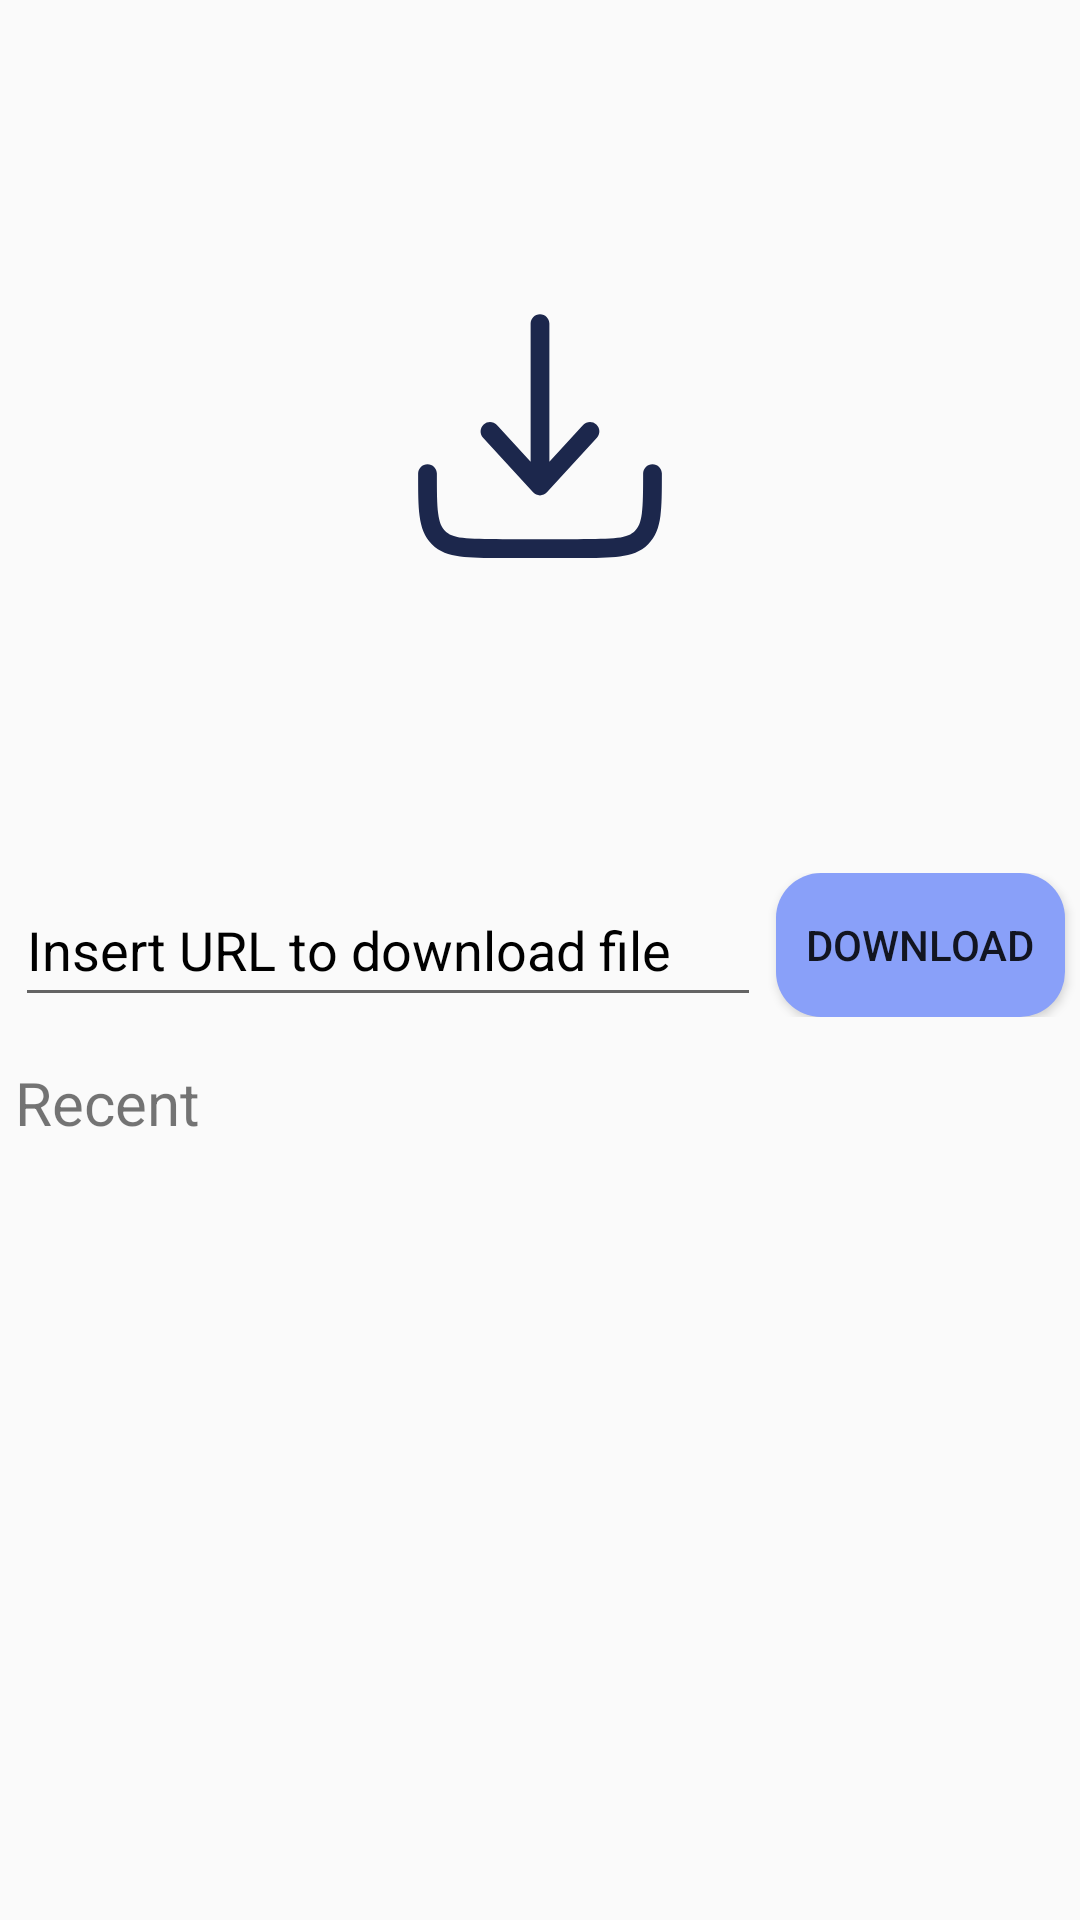

Android layout source for this screen:
<!-- AndroidManifest.xml: application theme Theme.Xender -->
<!-- res/layout/fragment_download.xml -->
<?xml version="1.0" encoding="utf-8"?>
<FrameLayout xmlns:android="http://schemas.android.com/apk/res/android"
    android:layout_width="match_parent"
    android:layout_height="match_parent">

    <LinearLayout
        android:layout_width="match_parent"
        android:layout_height="match_parent"
        android:orientation="vertical">

        <GridLayout
            android:layout_width="match_parent"
            android:layout_height="0dp"
            android:layout_weight="1">
            <ImageView
                android:layout_width="wrap_content"
                android:layout_height="wrap_content"
                android:layout_gravity="center"
                android:src="@drawable/download_minimalistic_svgrepo_com" />
        </GridLayout>

        <LinearLayout
            android:id="@+id/download"
            android:layout_width="match_parent"
            android:layout_height="wrap_content">

            <EditText
                android:textColor="@color/black"
                android:textColorHint="@color/black"
                android:id="@+id/inputURI"
                android:layout_width="0dp"
                android:layout_height="match_parent"
                android:layout_marginHorizontal="5dp"
                android:layout_weight="1"
                android:hint="Insert URL to download file" />

            <Button
                android:id="@+id/download_btn"
                android:layout_width="wrap_content"
                android:layout_height="wrap_content"
                android:layout_marginEnd="5dp"
                android:background="@drawable/rounded_button"
                android:paddingHorizontal="10dp"
                android:text="Download" />
        </LinearLayout>

        <LinearLayout
            android:layout_width="match_parent"
            android:layout_height="0dp"
            android:layout_margin="5dp"
            android:layout_weight="1"
            android:orientation="vertical"
            android:paddingTop="10dp">

            <TextView
                android:layout_width="wrap_content"
                android:layout_height="wrap_content"
                android:layout_marginBottom="5dp"
                android:text="Recent"
                android:textSize="20sp" />

            <androidx.recyclerview.widget.RecyclerView
                android:id="@+id/link_list"
                android:layout_width="match_parent"
                android:layout_height="wrap_content" />
        </LinearLayout>
    </LinearLayout>
</FrameLayout>
<!-- resources referenced by this layout -->
<resources>
  <color name="black">#FF000000</color>
  <!-- drawable download_minimalistic_svgrepo_com (drawable) -->
  <vector android:height="100dp" android:viewportHeight="24"
      android:viewportWidth="24" android:width="100dp" xmlns:android="http://schemas.android.com/apk/res/android">
      <path android:fillColor="#1C274C" android:pathData="M12.554,16.506C12.411,16.662 12.211,16.75 12,16.75C11.789,16.75 11.589,16.662 11.446,16.506L7.446,12.131C7.167,11.825 7.188,11.351 7.494,11.071C7.8,10.792 8.274,10.813 8.554,11.119L11.25,14.068V3C11.25,2.586 11.586,2.25 12,2.25C12.414,2.25 12.75,2.586 12.75,3V14.068L15.446,11.119C15.726,10.813 16.2,10.792 16.506,11.071C16.812,11.351 16.833,11.825 16.553,12.131L12.554,16.506Z"/>
      <path android:fillColor="#1C274C" android:pathData="M3.75,15C3.75,14.586 3.414,14.25 3,14.25C2.586,14.25 2.25,14.586 2.25,15V15.055C2.25,16.423 2.25,17.525 2.367,18.392C2.488,19.292 2.746,20.05 3.348,20.652C3.95,21.254 4.708,21.513 5.608,21.633C6.475,21.75 7.578,21.75 8.945,21.75H15.055C16.423,21.75 17.525,21.75 18.392,21.633C19.292,21.513 20.05,21.254 20.652,20.652C21.254,20.05 21.513,19.292 21.633,18.392C21.75,17.525 21.75,16.423 21.75,15.055V15C21.75,14.586 21.414,14.25 21,14.25C20.586,14.25 20.25,14.586 20.25,15C20.25,16.435 20.248,17.437 20.147,18.192C20.048,18.926 19.868,19.314 19.591,19.591C19.314,19.868 18.926,20.048 18.192,20.147C17.437,20.248 16.435,20.25 15,20.25H9C7.565,20.25 6.563,20.248 5.808,20.147C5.074,20.048 4.686,19.868 4.409,19.591C4.132,19.314 3.952,18.926 3.853,18.192C3.752,17.437 3.75,16.435 3.75,15Z"/>
  </vector>
  <!-- drawable rounded_button (drawable) -->
  <?xml version="1.0" encoding="utf-8"?>
  <selector xmlns:android="http://schemas.android.com/apk/res/android">
      <item>
          <shape android:shape="rectangle">
              <solid android:color="@color/colorSecondary" />
              <corners android:radius="15dp" />
          </shape>
      </item>
  </selector>
  <style name="Theme.Xender" parent="Base.Theme.Xender" />
  <color name="colorSecondary">#89a0f9</color>
  <style name="Base.Theme.Xender" parent="Theme.AppCompat.DayNight.NoActionBar">
          
          <item name="colorPrimary">@color/colorPrimary</item>
          <item name="colorPrimaryDark">@color/colorPrimaryDark</item>
          <item name="colorAccent">@color/colorAccent</item>
      </style>
  <color name="colorPrimary">#6350FF</color>
  <color name="colorPrimaryDark">#E84C62</color>
  <color name="colorAccent">#D81B60</color>
</resources>
